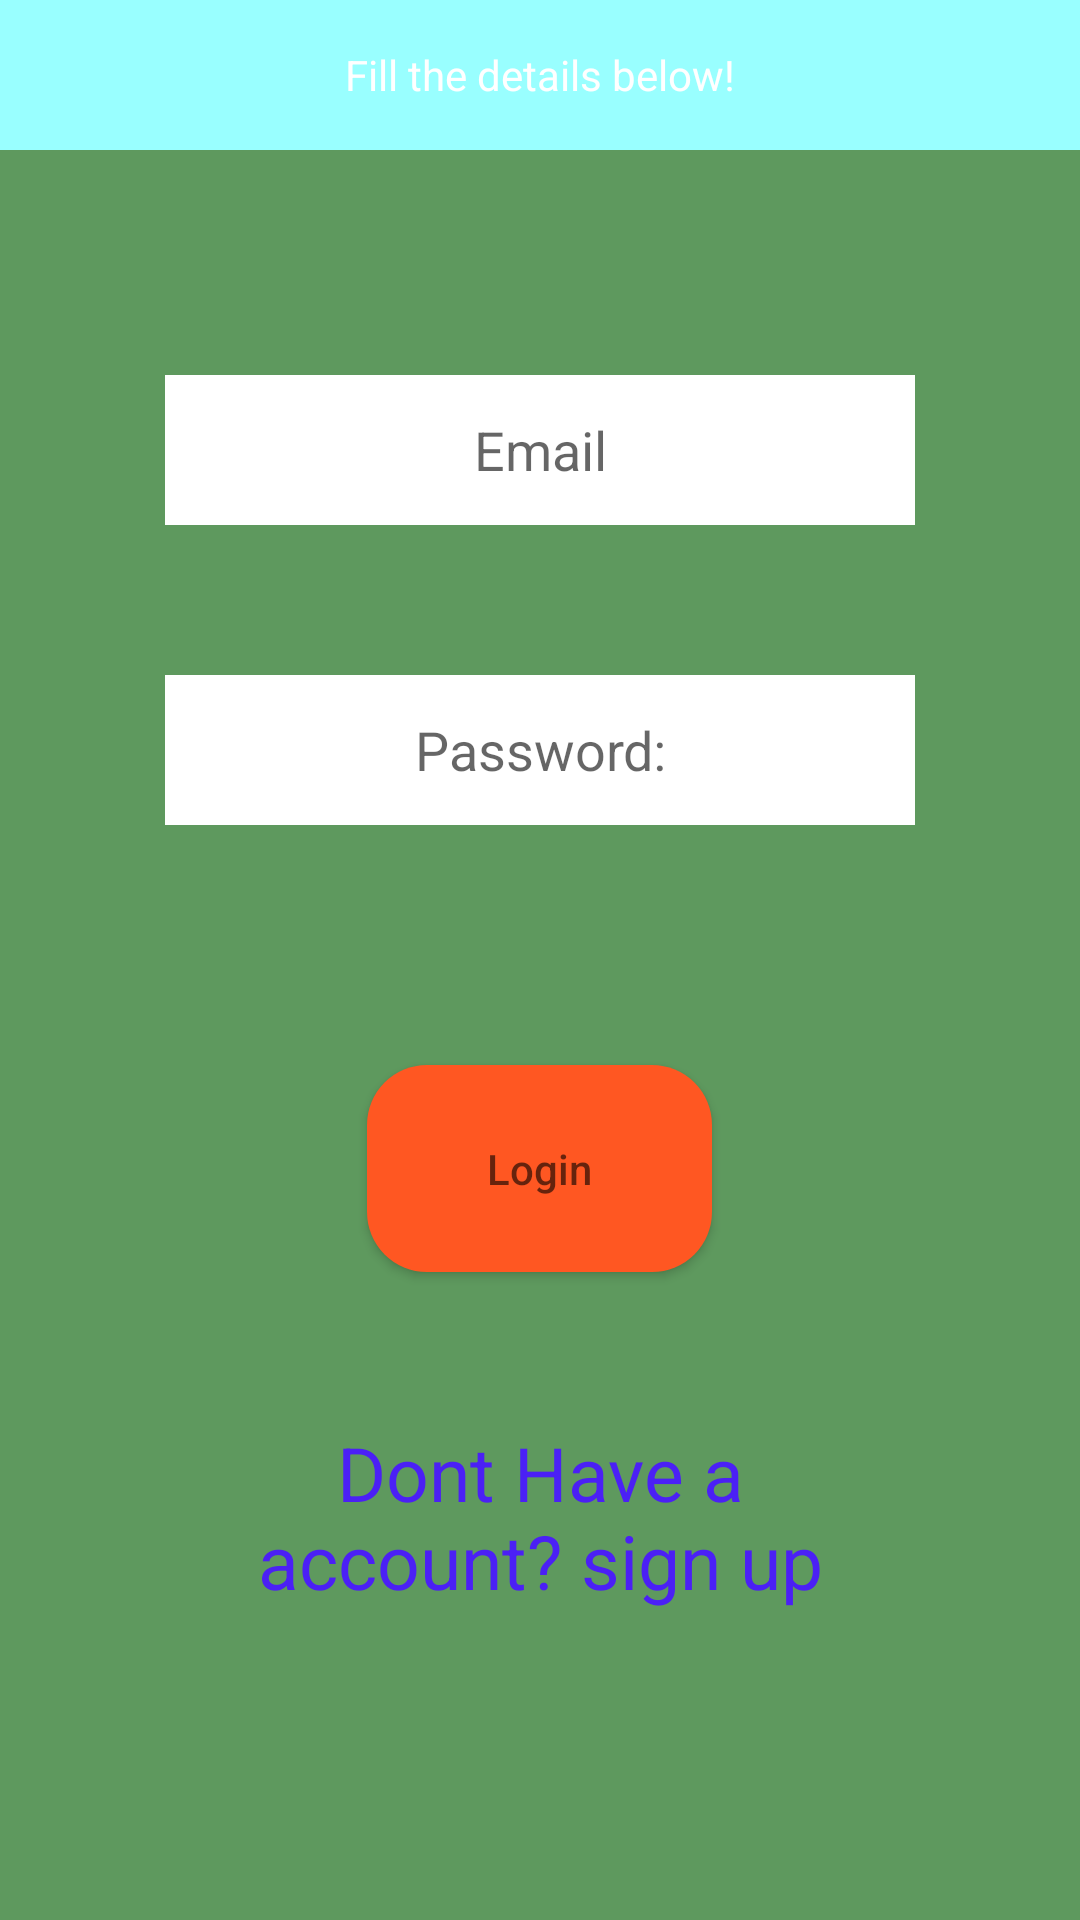

The Android layout XML behind this screen, and the referenced resources:
<!-- AndroidManifest.xml: application theme AppTheme -->
<!-- res/layout/login_page.xml -->
<?xml version="1.0" encoding="utf-8"?>

<LinearLayout xmlns:android="http://schemas.android.com/apk/res/android"
    android:orientation="vertical"
    android:layout_height="match_parent"
    android:layout_width="match_parent"
    android:background="#5E995E"
    >
    <TextView
        android:layout_width="match_parent"
        android:layout_height="50dp"
        android:background="#99ffff"
        android:textColor="@color/textcol"
        style="@style/sample2"
        android:gravity="center"
        android:layout_gravity="center"
        android:text="@string/welcome" />

    <EditText
        android:inputType="textEmailAddress"
        style="@style/basis"
        android:layout_marginTop="75dp"
        android:background="@color/textcol"
        android:hint="@string/email"
        android:id="@+id/EmailLog"
        />
    <EditText
        android:inputType="textPassword"
        android:layout_marginTop="50dp"
        style="@style/basis"
        android:background="@color/textcol"
        android:id="@+id/Logpwd"
        android:hint="@string/password"
        />

    <Button

        android:layout_width="115dp"
        android:layout_height="69dp"
        android:layout_gravity="center"
        android:layout_marginTop="80dp"
        android:id="@+id/Login"
        android:background="@drawable/button"
        android:gravity="center"
        android:hint="Login" />

    <TextView
        android:id="@+id/NoAccount"
        android:layout_width="200dp"
        android:layout_height="wrap_content"
        android:layout_gravity="center"
        android:layout_marginTop="50dp"
        android:gravity="center"
        android:text="@string/Caccount"
        android:textColor="@color/linkCol"
        android:textSize="25dp" />
    <TextView
        style="@style/warnUser"
        android:id="@+id/Loginerror"
    />

</LinearLayout>
<!-- resources referenced by this layout -->
<resources>
  <color name="linkCol">#4B20F5</color>
  <color name="textcol">#ffffff</color>
  <!-- drawable button (drawable) -->
  <?xml version="1.0" encoding="utf-8"?>
  
  <shape xmlns:android="http://schemas.android.com/apk/res/android"
      android:shape="rectangle">
      <corners
          android:radius="20dp"/>
      <solid
          android:color="#FF5722"/>
      <size
          android:height="200dp"
          android:width="200dp"/>
  
  </shape>
  <string name="Caccount">Dont Have a account?  sign up</string>
  <string name="email">Email</string>
  <string name="password">Password:</string>
  <string name="welcome">Fill the details below!</string>
  <style name="basis">
          <item name="android:layout_width">250dp</item>
          <item name="android:layout_height">50dp</item>
          <item name="android:layout_gravity">center</item>
          <item name="android:gravity">center</item>
      </style>
  <style name="sample2">
          <item name="android:text">50dp</item>
      </style>
  <style name="warnUser">
          <item name="android:layout_width">80dp</item>
          <item name="android:layout_height">80dp</item>
          <item name="android:textSize">25dp</item>
          <item name="android:gravity">center</item>
          <item name="android:layout_margin">30dp</item>
          <item name="android:layout_gravity">center</item>
          <item name="android:textColor">@color/warn</item>
      </style>
  <style name="AppTheme" parent="Theme.AppCompat.Light.NoActionBar">
          
          <item name="colorPrimary">@color/colorPrimary</item>
          <item name="colorPrimaryDark">@color/colorPrimaryDark</item>
          <item name="colorAccent">@color/colorAccent</item>
      </style>
  <color name="warn">#ff0000</color>
  <color name="colorPrimary">#6200EE</color>
  <color name="colorPrimaryDark">#3700B3</color>
  <color name="colorAccent">#03DAC5</color>
</resources>
